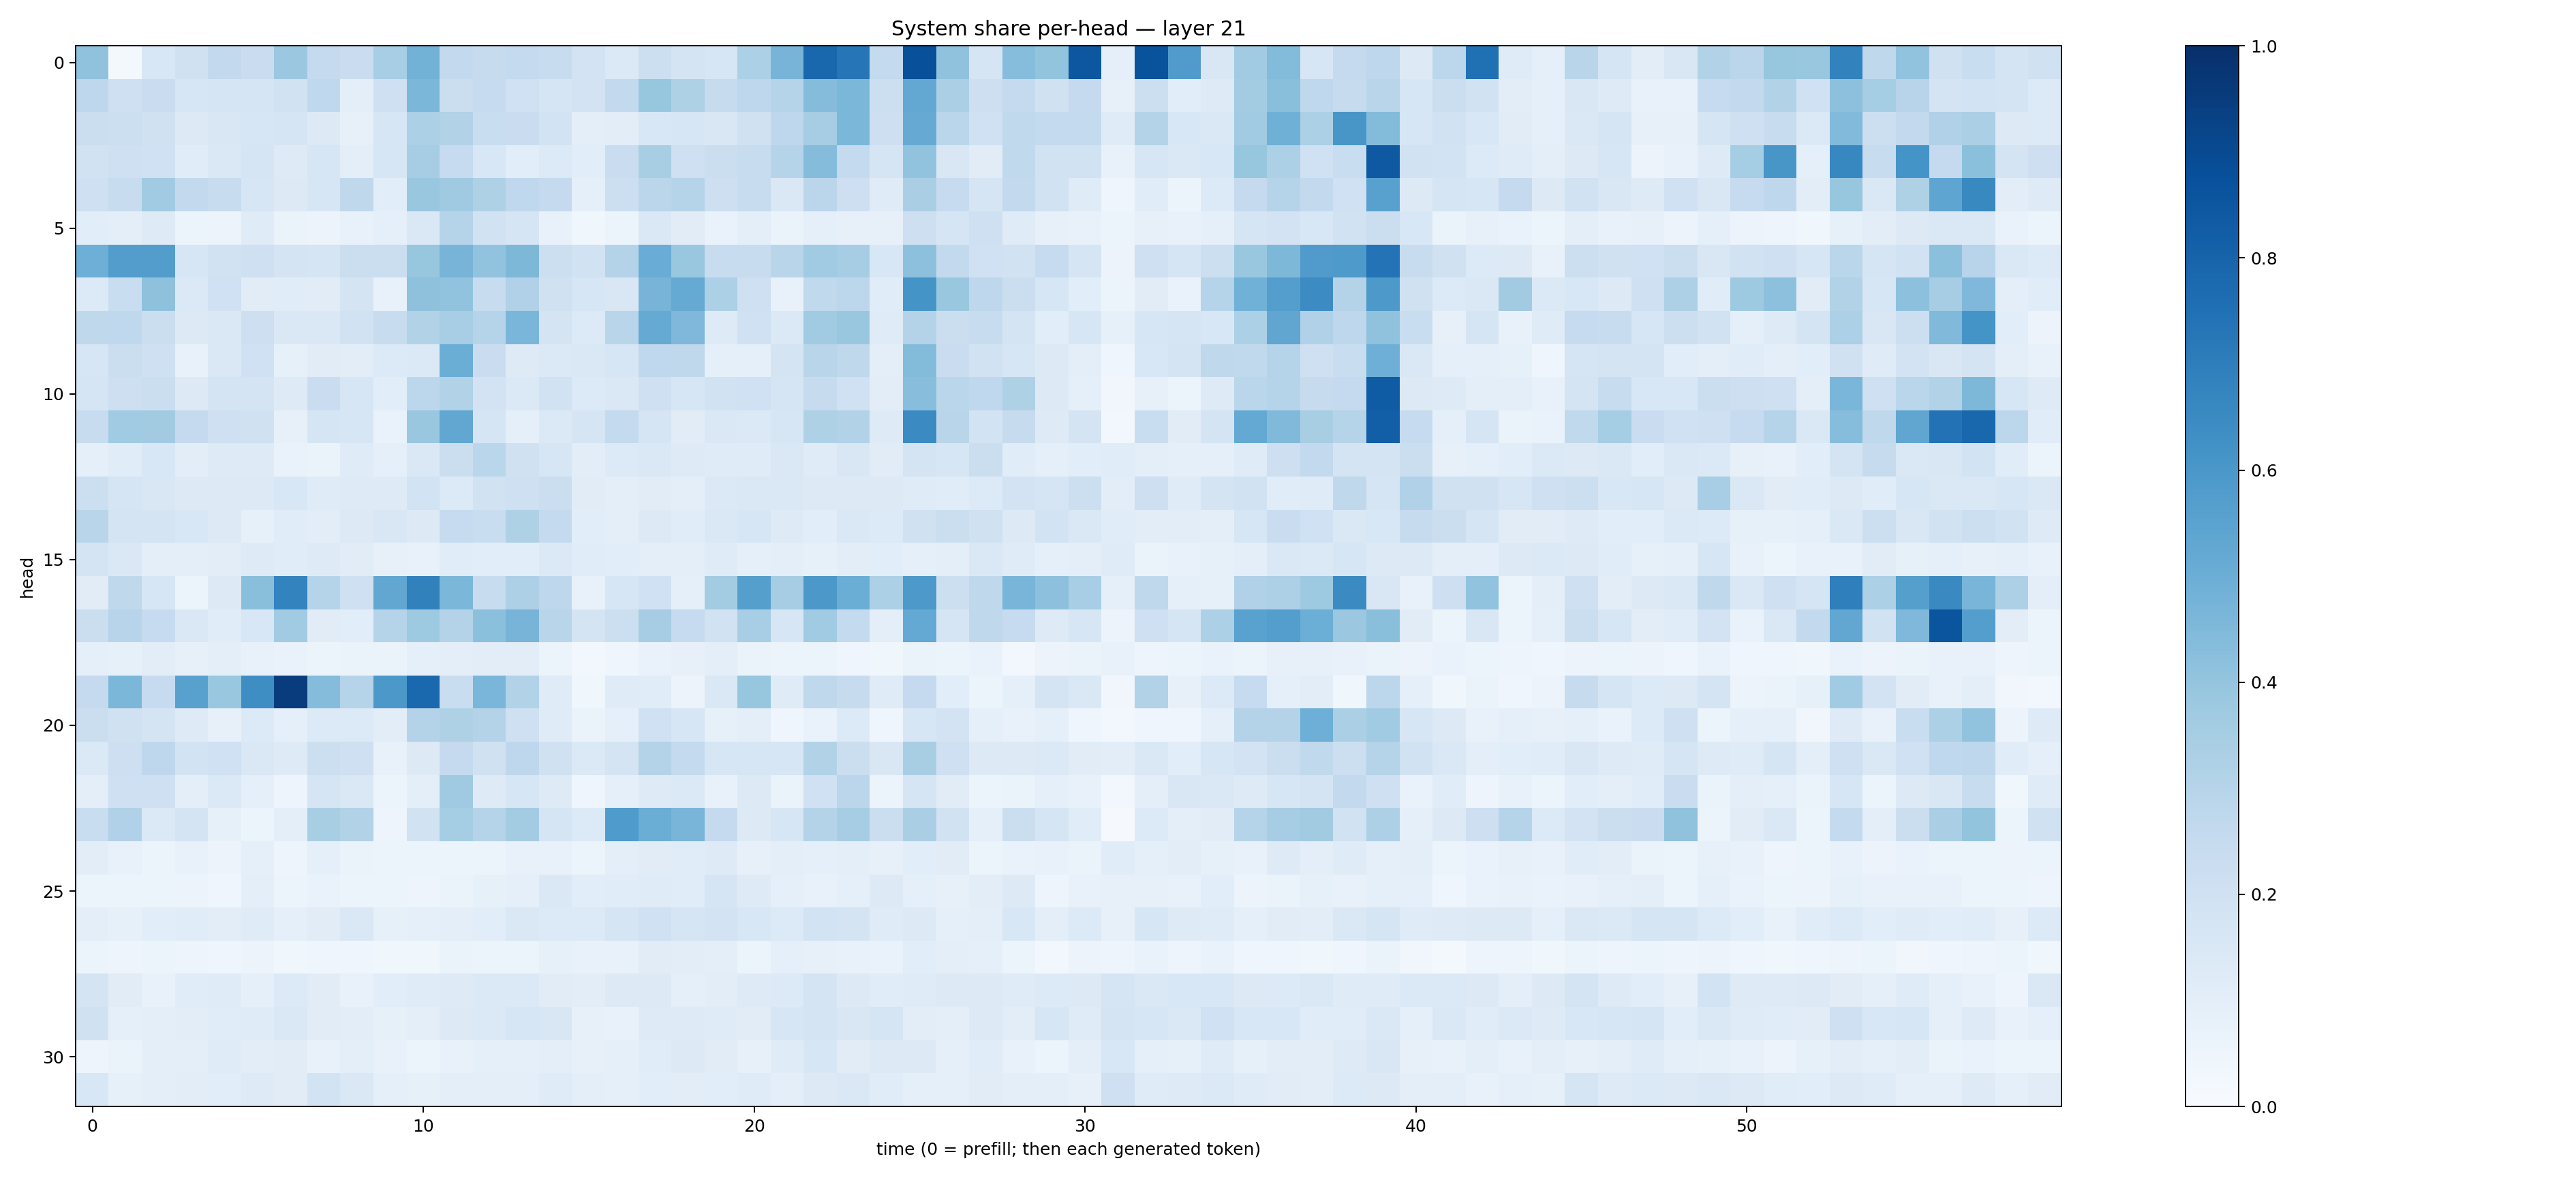

The data file committed next to this chart (first rows):
0.40871102, 0.018791435, 0.15441601, 0.19772612, 0.26045907, 0.23012874, 0.3800164, 0.25108933, 0.22810246, 0.34513375, 0.47916758, 0.26111963, 0.24518256, 0.25460136, 0.23494756, 0.18309575, 0.13896987, 0.21803398, 0.17279191, 0.1608011, 0.3319517, 0.47076842, 0.78624225, 0.72719306
0.2752, 0.2062, 0.2281, 0.1586, 0.1662, 0.1715, 0.1931, 0.2685, 0.1009, 0.2039, 0.4595, 0.2217, 0.2466, 0.201, 0.1654, 0.1833, 0.2583, 0.3941, 0.3219, 0.2455, 0.2741, 0.3026, 0.4348, 0.4599
0.2245, 0.2167, 0.196, 0.1309, 0.1484, 0.1594, 0.1671, 0.1321, 0.07846, 0.1635, 0.3309, 0.3161, 0.2343, 0.2301, 0.1857, 0.09489, 0.1049, 0.1553, 0.1587, 0.1516, 0.1967, 0.2757, 0.3486, 0.4609
0.1933, 0.2106, 0.1999, 0.1154, 0.1458, 0.1682, 0.1236, 0.1573, 0.09512, 0.1606, 0.3493, 0.2476, 0.1531, 0.1059, 0.1329, 0.1089, 0.2291, 0.3422, 0.2046, 0.222, 0.2404, 0.2972, 0.4365, 0.2552
0.2049, 0.2409, 0.364, 0.2609, 0.2413, 0.163, 0.1275, 0.1617, 0.2728, 0.1066, 0.3832, 0.3677, 0.321, 0.2674, 0.2517, 0.08974, 0.216, 0.283, 0.2997, 0.2119, 0.2414, 0.1471, 0.2846, 0.2112
0.1089, 0.09673, 0.1241, 0.05426, 0.05731, 0.1173, 0.06524, 0.05735, 0.07598, 0.09103, 0.143, 0.2998, 0.1918, 0.1676, 0.07678, 0.03677, 0.05105, 0.1462, 0.1104, 0.07022, 0.09813, 0.06608, 0.08646, 0.07865
0.4955, 0.5706, 0.5726, 0.1571, 0.1889, 0.206, 0.1728, 0.1705, 0.2242, 0.2198, 0.3909, 0.4688, 0.4049, 0.4542, 0.2152, 0.1929, 0.3058, 0.5064, 0.3835, 0.2367, 0.2406, 0.2927, 0.3636, 0.3485
0.1348, 0.231, 0.4137, 0.1369, 0.2016, 0.1116, 0.1159, 0.1117, 0.1769, 0.07315, 0.4122, 0.4046, 0.2346, 0.3179, 0.1958, 0.1621, 0.1494, 0.4694, 0.5178, 0.3306, 0.2037, 0.07794, 0.2618, 0.2805
0.2715, 0.2674, 0.2254, 0.127, 0.1437, 0.2133, 0.1473, 0.1448, 0.1947, 0.2406, 0.3092, 0.3458, 0.2983, 0.4615, 0.1726, 0.1362, 0.2898, 0.5164, 0.4511, 0.1225, 0.2019, 0.1406, 0.3636, 0.3846
0.1603, 0.2189, 0.2088, 0.07755, 0.1468, 0.2009, 0.08263, 0.1115, 0.1033, 0.1341, 0.1375, 0.5028, 0.2272, 0.1248, 0.1406, 0.1466, 0.159, 0.2676, 0.2725, 0.09173, 0.09351, 0.1763, 0.291, 0.271
0.1702, 0.2128, 0.2235, 0.1303, 0.176, 0.1769, 0.1226, 0.2304, 0.1631, 0.1079, 0.2789, 0.3152, 0.1816, 0.1389, 0.1938, 0.136, 0.1435, 0.2058, 0.1569, 0.1932, 0.2014, 0.1691, 0.2429, 0.2002
0.2393, 0.3656, 0.362, 0.2533, 0.2041, 0.197, 0.08178, 0.1643, 0.1572, 0.06674, 0.386, 0.5285, 0.1693, 0.08981, 0.139, 0.1647, 0.2556, 0.1656, 0.1094, 0.1472, 0.1385, 0.1629, 0.3219, 0.3118
0.08669, 0.1151, 0.1537, 0.1042, 0.1232, 0.1211, 0.06849, 0.06343, 0.1194, 0.09087, 0.1412, 0.2246, 0.287, 0.1985, 0.1634, 0.1026, 0.1365, 0.1431, 0.1245, 0.1188, 0.1179, 0.1416, 0.1186, 0.1486
0.2149, 0.1687, 0.1488, 0.1309, 0.1288, 0.1257, 0.1534, 0.1174, 0.1235, 0.1248, 0.1857, 0.133, 0.1896, 0.2075, 0.2188, 0.1109, 0.09787, 0.1125, 0.09583, 0.1367, 0.1466, 0.1454, 0.1328, 0.125
0.291, 0.1737, 0.1758, 0.1549, 0.1292, 0.08525, 0.1154, 0.1055, 0.1269, 0.1504, 0.1259, 0.2486, 0.2319, 0.3213, 0.2542, 0.1085, 0.09687, 0.1253, 0.1138, 0.1448, 0.1619, 0.1229, 0.1058, 0.1452
0.1769, 0.1409, 0.1015, 0.09387, 0.1041, 0.1235, 0.1153, 0.1232, 0.1112, 0.08012, 0.07792, 0.1152, 0.1086, 0.1056, 0.1383, 0.116, 0.1094, 0.1002, 0.09738, 0.1173, 0.0921, 0.1007, 0.08283, 0.1025
0.111, 0.2729, 0.1639, 0.05114, 0.1274, 0.4225, 0.6794, 0.2996, 0.2084, 0.5296, 0.6863, 0.4578, 0.2413, 0.3251, 0.2771, 0.07778, 0.1611, 0.1997, 0.09201, 0.3576, 0.5662, 0.3492, 0.5973, 0.5001
0.2193, 0.295, 0.2474, 0.1453, 0.1134, 0.1551, 0.3665, 0.1098, 0.1087, 0.2988, 0.3743, 0.3055, 0.4216, 0.4711, 0.2911, 0.1773, 0.2158, 0.3497, 0.247, 0.19, 0.3456, 0.1637, 0.3665, 0.2549
0.09206, 0.08294, 0.1047, 0.07839, 0.09897, 0.07455, 0.06962, 0.06103, 0.06542, 0.06377, 0.08897, 0.09599, 0.1042, 0.1052, 0.05863, 0.02982, 0.043, 0.06734, 0.08183, 0.09465, 0.06345, 0.05434, 0.05398, 0.04686
0.2534, 0.4597, 0.247, 0.5579, 0.3892, 0.6385, 0.953, 0.4343, 0.3014, 0.5956, 0.7814, 0.2319, 0.4611, 0.3125, 0.1194, 0.03525, 0.1206, 0.1167, 0.05579, 0.1467, 0.3907, 0.1194, 0.2732, 0.2445
0.2206, 0.1956, 0.1761, 0.1227, 0.07954, 0.1346, 0.09339, 0.1347, 0.1343, 0.1026, 0.3054, 0.3221, 0.3084, 0.21, 0.1187, 0.06532, 0.09286, 0.2014, 0.1608, 0.08367, 0.09789, 0.04346, 0.06859, 0.133
0.1382, 0.2141, 0.2758, 0.1841, 0.2009, 0.1422, 0.1229, 0.2155, 0.2038, 0.07541, 0.1278, 0.2524, 0.1988, 0.2742, 0.1955, 0.1398, 0.1719, 0.3055, 0.2563, 0.1625, 0.1574, 0.1615, 0.3144, 0.2257
0.09585, 0.2073, 0.2032, 0.09794, 0.1394, 0.08984, 0.04873, 0.1669, 0.1409, 0.05384, 0.09756, 0.37, 0.1247, 0.161, 0.1242, 0.04533, 0.09299, 0.1245, 0.14, 0.07511, 0.1282, 0.06405, 0.2021, 0.2835
0.2322, 0.3201, 0.1391, 0.1784, 0.08323, 0.06066, 0.1011, 0.3428, 0.3129, 0.04978, 0.1914, 0.353, 0.2984, 0.3589, 0.1712, 0.1367, 0.5828, 0.5039, 0.4676, 0.2532, 0.127, 0.1625, 0.3081, 0.3509
0.1045, 0.07697, 0.06125, 0.07072, 0.05569, 0.08924, 0.04916, 0.08775, 0.06429, 0.05941, 0.05083, 0.05406, 0.06108, 0.07114, 0.07369, 0.06237, 0.09877, 0.1128, 0.114, 0.1247, 0.0782, 0.09669, 0.08633, 0.09513
0.05928, 0.06042, 0.05172, 0.05639, 0.04656, 0.1008, 0.05197, 0.06818, 0.0595, 0.06018, 0.04949, 0.06507, 0.0858, 0.09096, 0.1458, 0.1076, 0.1172, 0.1203, 0.1141, 0.1719, 0.1234, 0.09053, 0.07748, 0.09351
0.09543, 0.08471, 0.1081, 0.1153, 0.1051, 0.1187, 0.09322, 0.1098, 0.1451, 0.08345, 0.09254, 0.09845, 0.1084, 0.1447, 0.1333, 0.1333, 0.1655, 0.2025, 0.1642, 0.1824, 0.1528, 0.1354, 0.1857, 0.1741
0.05124, 0.04982, 0.05179, 0.04796, 0.04083, 0.05754, 0.03566, 0.04255, 0.0462, 0.03767, 0.03891, 0.06296, 0.06028, 0.06203, 0.08207, 0.07136, 0.07315, 0.1096, 0.1029, 0.1002, 0.06074, 0.08861, 0.08166, 0.07799
0.1769, 0.1111, 0.07804, 0.1138, 0.1176, 0.09034, 0.1358, 0.1126, 0.07127, 0.1085, 0.1172, 0.1224, 0.1368, 0.1375, 0.113, 0.1025, 0.1264, 0.1253, 0.09043, 0.1018, 0.1219, 0.1339, 0.172, 0.1287
0.1964, 0.08804, 0.1007, 0.1022, 0.1158, 0.1193, 0.1472, 0.1101, 0.1039, 0.08458, 0.1008, 0.1256, 0.1392, 0.1587, 0.1487, 0.07947, 0.07621, 0.1247, 0.123, 0.1204, 0.1127, 0.164, 0.1777, 0.1504
0.04815, 0.06283, 0.1008, 0.1009, 0.1181, 0.1029, 0.1125, 0.07296, 0.1009, 0.07376, 0.06215, 0.07054, 0.09201, 0.09199, 0.09696, 0.07895, 0.0936, 0.1166, 0.1297, 0.1126, 0.08021, 0.1189, 0.1622, 0.1109
0.1535, 0.08225, 0.09383, 0.1022, 0.1069, 0.1237, 0.1115, 0.1839, 0.1471, 0.08897, 0.08353, 0.09481, 0.1, 0.1005, 0.1209, 0.09981, 0.09185, 0.1068, 0.1024, 0.1065, 0.1186, 0.1008, 0.1303, 0.1484
